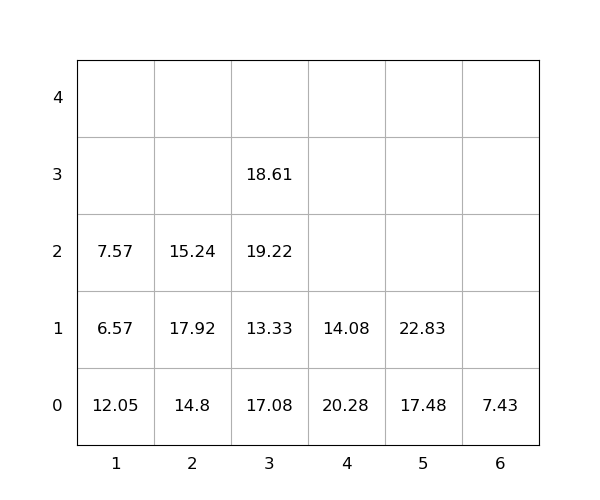

The data file committed next to this chart (first rows):
idx, loc_x, loc_y, loc_z, weight, group, score, seq, reloc, size(ft)
1, 3, 0, 0, 17.08, 0, 17.08, 0, 1.0, 20
2, 3, 0, 1, 13.33, 0, 13.33, 0, 1.0, 20
3, 1, 0, 0, 12.05, 0, 12.05, 0, 1, 20
4, 2, 0, 0, 14.8, 0, 14.8, 0, 0, 20
5, 5, 0, 0, 17.48, 0, 17.48, 0, 0, 20
6, 2, 0, 1, 17.92, 0, 17.92, 0, 1, 20
7, 6, 0, 0, 7.43, 0, 7.43, 0, 0, 20
8, 4, 0, 0, 20.28, 0, 20.28, 0, 1, 20
9, 3, 0, 2, 19.22, 0, 19.22, 0, 1.0, 20
10, 3, 0, 3, 18.61, 0, 18.61, 0, 1.0, 20
11, 4, 0, 1, 14.08, 0, 14.08, 1, 1.0, 20
12, 5, 0, 1, 22.83, 0, 22.83, 2, 0, 20
13, 1, 0, 1, 6.57, 0, 6.57, 3, 1.0, 20
14, 2, 0, 2, 15.24, 0, 15.24, 4, 1.0, 20
15, 1, 0, 2, 7.57, 0, 7.57, 5, 1.0, 20
